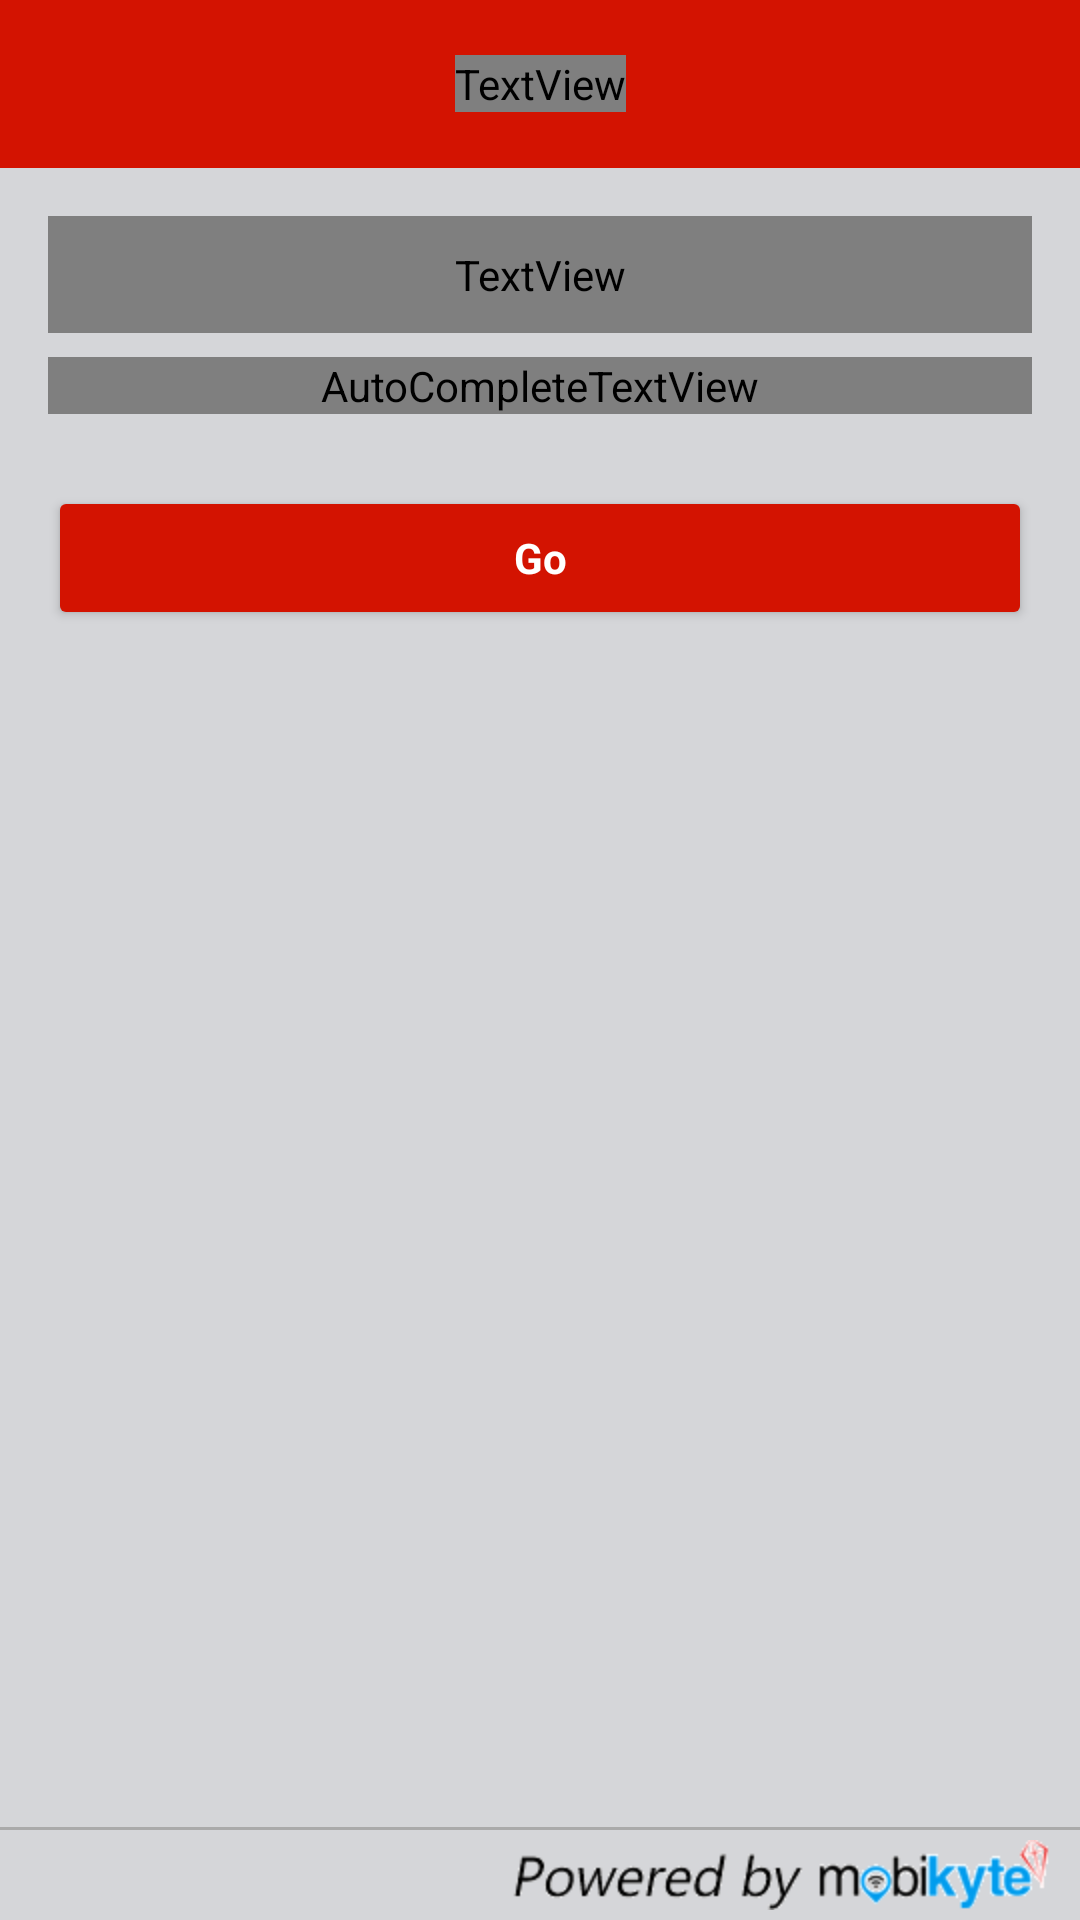

Layout XML and referenced resources for this Android screen:
<!-- AndroidManifest.xml: activity theme AppTheme.Dark -->
<!-- res/layout/activity_forgot.xml -->
<?xml version="1.0" encoding="utf-8"?>
<RelativeLayout xmlns:android="http://schemas.android.com/apk/res/android"
    xmlns:tools="http://schemas.android.com/tools"
    android:layout_width="match_parent"
    android:layout_height="match_parent"
    android:orientation="vertical"
    android:id="@+id/ht_main"
    xmlns:app="http://schemas.android.com/apk/res-auto"
    tools:context="com.oxilo.shopsity.activity.ForgotActivity">

    <android.support.v7.widget.Toolbar
        android:id="@+id/toolbar"
        android:layout_width="match_parent"
        android:layout_height="?attr/actionBarSize"
        android:background="?attr/colorPrimary"
        android:minHeight="?attr/actionBarSize"
        app:theme="@style/ThemeOverlay.AppCompat.Dark.ActionBar"
        app:popupTheme="@style/ThemeOverlay.AppCompat.Dark.ActionBar" >

        <TextView
            android:layout_width="wrap_content"
            android:layout_height="wrap_content"
            android:layout_gravity="center"
            android:fontFamily="sans-serif-bold"
            android:textColor="@color/white"
            android:text="dfhofhfe"
            android:textAppearance="@style/Toolbar.TitleText"
            android:textStyle="bold"
            android:id="@+id/toolbar_title" />

        </android.support.v7.widget.Toolbar>

    <LinearLayout
        android:layout_below="@+id/toolbar"
        android:layout_width="match_parent"
        android:layout_height="match_parent"
        android:orientation="vertical"
        android:paddingLeft="@dimen/activity_horizontal_margin"
        android:paddingRight="@dimen/activity_horizontal_margin"
        android:paddingTop="@dimen/activity_vertical_margin"
        android:paddingBottom="@dimen/activity_vertical_margin">

        <TextView
            android:layout_width="match_parent"
            android:layout_height="wrap_content"
            android:gravity="center|fill"
            android:paddingTop="10dp"
            android:paddingBottom="10dp"
            android:text="@string/display_reset_password"
            android:textColor="@color/mdtp_light_gray"
            android:textStyle="bold"
            android:fontFamily="sans-serif-bold"/>

        <android.support.design.widget.TextInputLayout
            android:layout_width="match_parent"
            android:layout_height="wrap_content"
            android:layout_marginTop="8dp"
            android:layout_marginBottom="8dp">

            <AutoCompleteTextView
                android:id="@+id/email"
                android:layout_width="match_parent"
                android:layout_height="wrap_content"
                android:hint="@string/prompt_email"
                android:textColor="@color/mdtp_dark_gray"
                android:inputType="textEmailAddress"
                android:maxLines="1"
                android:singleLine="true" />

        </android.support.design.widget.TextInputLayout>


        <android.support.v7.widget.AppCompatButton
            android:id="@+id/email_sign_in_button"
            style="?android:textAppearanceSmall"
            android:layout_width="match_parent"
            android:layout_height="wrap_content"
            android:layout_marginTop="16dp"
            android:text="@string/action_reset"
            android:textColor="@android:color/white"
            android:textStyle="bold" />

    </LinearLayout>

    <TextView
        android:id="@+id/bottom_line"
        android:layout_above="@+id/footer1"
        android:layout_width="match_parent"
        android:layout_height="1dp"
        android:background="@android:color/darker_gray"
        android:gravity="right|center"/>
    <include
        android:id="@+id/footer1"
        android:layout_width="match_parent"
        android:layout_height="30dp"
        android:layout_alignParentBottom="true"
        layout="@layout/footer">

    </include>

</RelativeLayout>
<!-- res/layout/footer.xml (included above) -->
<?xml version="1.0" encoding="utf-8"?>
<RelativeLayout xmlns:android="http://schemas.android.com/apk/res/android"
    android:layout_width="match_parent"
    android:layout_height="match_parent">

    
        
        
        
        
        
        
        
        
        
        


    
        
        
        
        
        
        
        
        
        
        

    
        
        
        
        
        
        
        
        
        
        
        
    
    <ImageView
        android:layout_width="wrap_content"
        android:layout_height="30dp"
        android:scaleType="centerInside"
        android:layout_alignParentRight="true"
        android:src="@drawable/footer_mobi"/>

</RelativeLayout>
<!-- resources referenced by this layout -->
<resources>
  <color name="white">#ffffff</color>
  <dimen name="activity_horizontal_margin">16dp</dimen>
  <dimen name="activity_vertical_margin">16dp</dimen>
  <!-- drawable footer_mobi: png bitmap (drawable-hdpi, 3770 bytes) -->
  <!-- drawable mobikyte_powered: png bitmap (drawable-hdpi, 2623 bytes) -->
  <string name="action_reset">Go</string>
  <string name="display_reset_password">To reset the password enter the email you use to sign in to ShopSity.</string>
  <string name="prompt_email">Email</string>
  <style name="Toolbar.TitleText" parent="TextAppearance.Widget.AppCompat.Toolbar.Title">
          <item name="android:textSize">18sp</item>
      </style>
  <style name="AppTheme.Dark" parent="Theme.AppCompat.NoActionBar">
          <item name="colorPrimary">@color/colorPrimary</item>
          <item name="colorPrimaryDark">@color/colorPrimaryDark</item>
          <item name="colorAccent">@color/colorAccent</item>
  
          <item name="android:windowBackground">@color/windowBackground</item>
  
          <item name="colorControlNormal">@color/iron</item>
          <item name="colorControlActivated">@color/colorPrimary</item>
          <item name="colorControlHighlight">@color/colorPrimary</item>
          <item name="android:textColor">@color/mdtp_light_gray</item>
          <item name="android:textColorHint">@color/secondary_text_material_light</item>
  
          <item name="colorButtonNormal">@color/colorPrimary</item>
          <item name="android:colorButtonNormal" tools:targetApi="lollipop">@color/colorPrimary</item>
          <item name="actionMenuTextAppearance">@style/MyMenuTextAppearance</item>
  
          <item name="android:textAllCaps">false</item>
  
      </style>
  <color name="colorPrimary">#d31301</color>
  <color name="colorPrimaryDark">#dcd31301</color>
  <color name="colorAccent">#d31301</color>
  <color name="windowBackground">#d5d6d9</color>
  <color name="iron">#CCCCCC</color>
  <color name="secondary_text_material_light">#a9a9a9</color>
  <style name="MyMenuTextAppearance" parent="TextAppearance.AppCompat.Widget.ActionBar.Menu">
          <item name="android:textAllCaps">false</item>
      </style>
</resources>
